Run: headless pygame with SDL's dummy video driver; simulated clock (each Clock.tick advances the game by its frame time, no real sleeping); random seed 0; keys injected as events and as key.get_pressed() state; no mouse input.
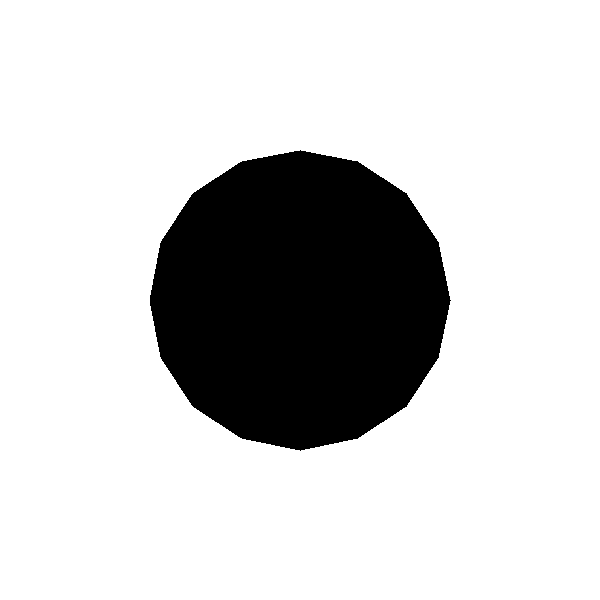
Frame 1 of 4 · flips 1–60 · no input
Frame 2 of 4 · flips 61–180 · tapped SPACE, RETURN · held RIGHT (→), D · screen unchanged from frame 1, image omitted
Frame 3 of 4 · flips 181–300 · held DOWN (↓), S · screen unchanged from frame 2, image omitted
Frame 4 of 4 · flips 301–420 · held LEFT (←), A, UP (↑), W · screen unchanged from frame 3, image omitted

The pygame program that drew these frames:

import pygame
import math

pygame.init()


screen_width, screen_height = 600, 600
screen = pygame.display.set_mode((screen_width, screen_height))
pygame.display.set_caption('Transformacje 16-kąta')

WHITE = (255, 255, 255)
BLACK = (0, 0, 0)

def draw_polygon(surface, color, n, radius, position, angle_offset=0, vertical_scale=1, horizontal_scale=1, vertical_shear=0, horizontal_shear=0, flip_vertical=False, flip_horizontal=False):
    theta = (2 * math.pi) / n
    points = []
    for i in range(n):
        angle = theta * i + angle_offset
        x = radius * math.cos(angle)
        y = radius * math.sin(angle)

        x += vertical_shear * y
        y += horizontal_shear * x

        x *= horizontal_scale
        y *= vertical_scale

        if flip_horizontal:
            x *= -1
        if flip_vertical:
            y *= -1

        x += position[0]
        y += position[1]

        points.append((x, y))

    pygame.draw.polygon(surface, color, points)


run = True
angle_offset = 0
vertical_scale = 1
horizontal_scale = 1
vertical_shear = 0
horizontal_shear = 0
flip_vertical = False
flip_horizontal = False
position_offset = (0, 0)
while run:
  
    for event in pygame.event.get():
        if event.type == pygame.QUIT:
            run = False

    
    screen.fill(WHITE)

    
    keys = pygame.key.get_pressed()
    if keys[pygame.K_1]:
            angle_offset = 0
            scale = 1
            vertical_shear = 0
            horizontal_shear = 0
            position_offset = (0, 0)
    elif keys[pygame.K_2]:
        angle_offset = math.pi / 4
        vertical_scale = 1.5
        horizontal_scale = 1.5
        vertical_shear = 0
        horizontal_shear = 0
        position_offset = (0, 0)
    elif keys[pygame.K_3]:
        angle_offset = 90 * (math.pi/180)
        vertical_scale = 2
        horizontal_scale = 1
        vertical_shear = 0
        horizontal_shear = 0
        position_offset = (0, 0)  
    elif keys[pygame.K_4]:
        angle_offset = 0
        vertical_scale = 1
        horizontal_scale = 1
        vertical_shear = 0.5
        horizontal_shear = 0
        position_offset = (0, 0)
    elif keys[pygame.K_5]:
        angle_offset = 0
        vertical_scale = 0.5
        horizontal_scale = 1.5
        vertical_shear = 0
        horizontal_shear = 0
        position_offset = (0, -220) 
    elif keys[pygame.K_6]:
        angle_offset = 90 * (math.pi/180)
        vertical_scale = 1
        horizontal_scale = 1
        vertical_shear = 0
        horizontal_shear = -0.5
        position_offset = (0, 0)
    elif keys[pygame.K_7]:
        angle_offset = 90 * (math.pi/180)
        vertical_scale = 1.5
        horizontal_scale = 1
        vertical_shear = 0
        horizontal_shear = 0
        position_offset = (0, 0)
        flip_vertical = False
        flip_horizontal = True  
    elif keys[pygame.K_8]:
        angle_offset = -45 * (math.pi/180)
        vertical_scale = 0.5
        horizontal_scale = 1.5
        vertical_shear = 0
        horizontal_shear = 0
        position_offset = (-30, 180)
    elif keys[pygame.K_9]:
        angle_offset = 0
        vertical_scale = 1
        horizontal_scale = 1
        vertical_shear = 0.5
        horizontal_shear = 0
        position_offset = (130, 0)
        flip_vertical = True
        flip_horizontal = True
    elif keys[pygame.K_0]:
        angle_offset = 0
        vertical_scale = 1
        horizontal_scale = 1
        vertical_shear = 0
        horizontal_shear = 0
        flip_vertical = False
        flip_horizontal = False
        position_offset = (0, 0)

    draw_polygon(
        screen, BLACK, 16, 150, 
        (300 + position_offset[0], 300 + position_offset[1]),
        angle_offset, vertical_scale, horizontal_scale,
        vertical_shear, horizontal_shear,
        flip_vertical, flip_horizontal
    )
    pygame.display.flip()

pygame.quit()
